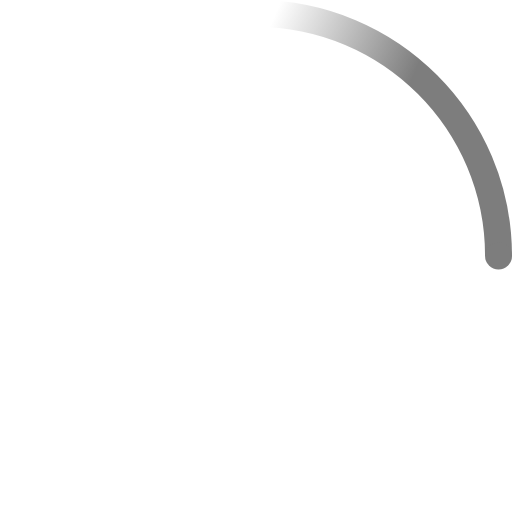
t = 0.00 s
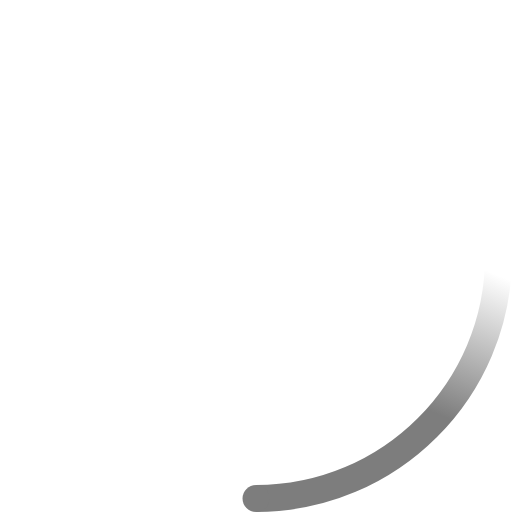
t = 0.23 s
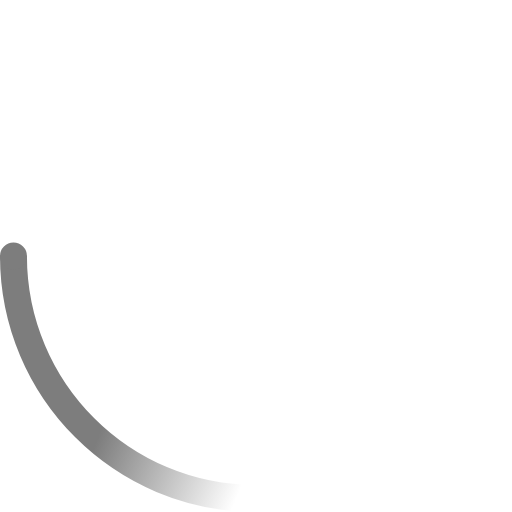
t = 0.45 s
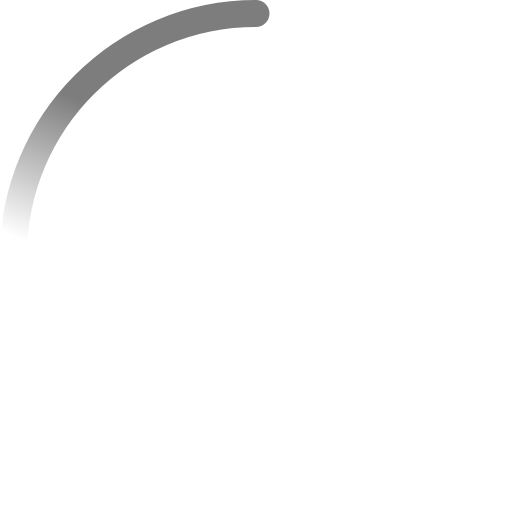
t = 0.68 s

The animated SVG that drew these frames (rendered in a browser with its animation timeline set to each time). Animation: 2 SMIL elements (animateTransform=2); one cycle of 0.90 s, repeats indefinitely.

<!-- By Sam Herbert (@sherb), for everyone. More @ http://goo.gl/7AJzbL -->
<svg width="38" height="38" viewBox="0 0 38 38" xmlns="http://www.w3.org/2000/svg">
    <defs>
        <linearGradient x1="8.042%" y1="0%" x2="65.682%" y2="23.865%" id="a">
            <stop stop-color="#7d7d7d" stop-opacity="0" offset="0%"/>
            <stop stop-color="#7d7d7d" stop-opacity=".631" offset="63.146%"/>
            <stop stop-color="#7d7d7d" offset="100%"/>
        </linearGradient>
    </defs>
    <g fill="none" fill-rule="evenodd">
        <g transform="translate(1 1)">
            <path d="M36 18c0-9.94-8.06-18-18-18" id="Oval-2" stroke="url(#a)" stroke-width="2">
                <animateTransform
                    attributeName="transform"
                    type="rotate"
                    from="0 18 18"
                    to="360 18 18"
                    dur="0.9s"
                    repeatCount="indefinite" />
            </path>
            <circle fill="#7d7d7d" cx="36" cy="18" r="1">
                <animateTransform
                    attributeName="transform"
                    type="rotate"
                    from="0 18 18"
                    to="360 18 18"
                    dur="0.9s"
                    repeatCount="indefinite" />
            </circle>
        </g>
    </g>
</svg>
